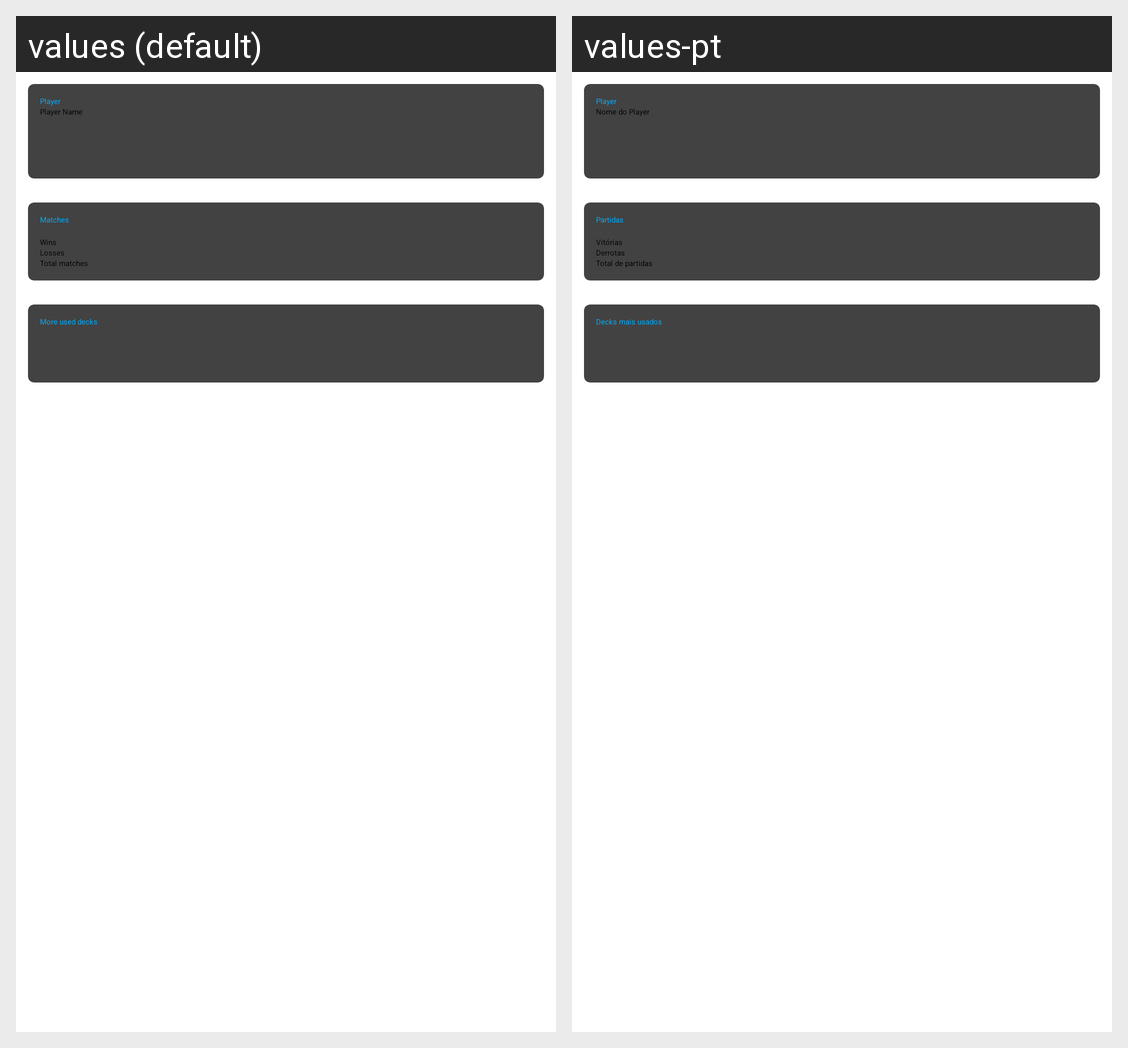

Translations of the strings shown on this Android screen, per locale in the grid:
Android screen res/layout/activity_player_consult.xml rendered under 2 locales, left to right: values (default), values-pt. Device: Nexus 5 (rendered at 1080×1920; each locale shown at half size, 540×960, under a caption strip naming it); theme AppTheme.
Strings drawn on this screen, with the default value and each locale's value (text and hints the layout hard-codes, and strings that could not be matched under every locale, appear in the picture but are not listed):

player
  values: Player
  values-pt: Player

player_name
  values: Player Name
  values-pt: Nome do Player

matches
  values: Matches
  values-pt: Partidas

wins
  values: Wins
  values-pt: Vitórias

losses
  values: Losses
  values-pt: Derrotas

total_matches
  values: Total matches
  values-pt: Total de partidas

more_used_decks
  values: More used decks
  values-pt: Decks mais usados
